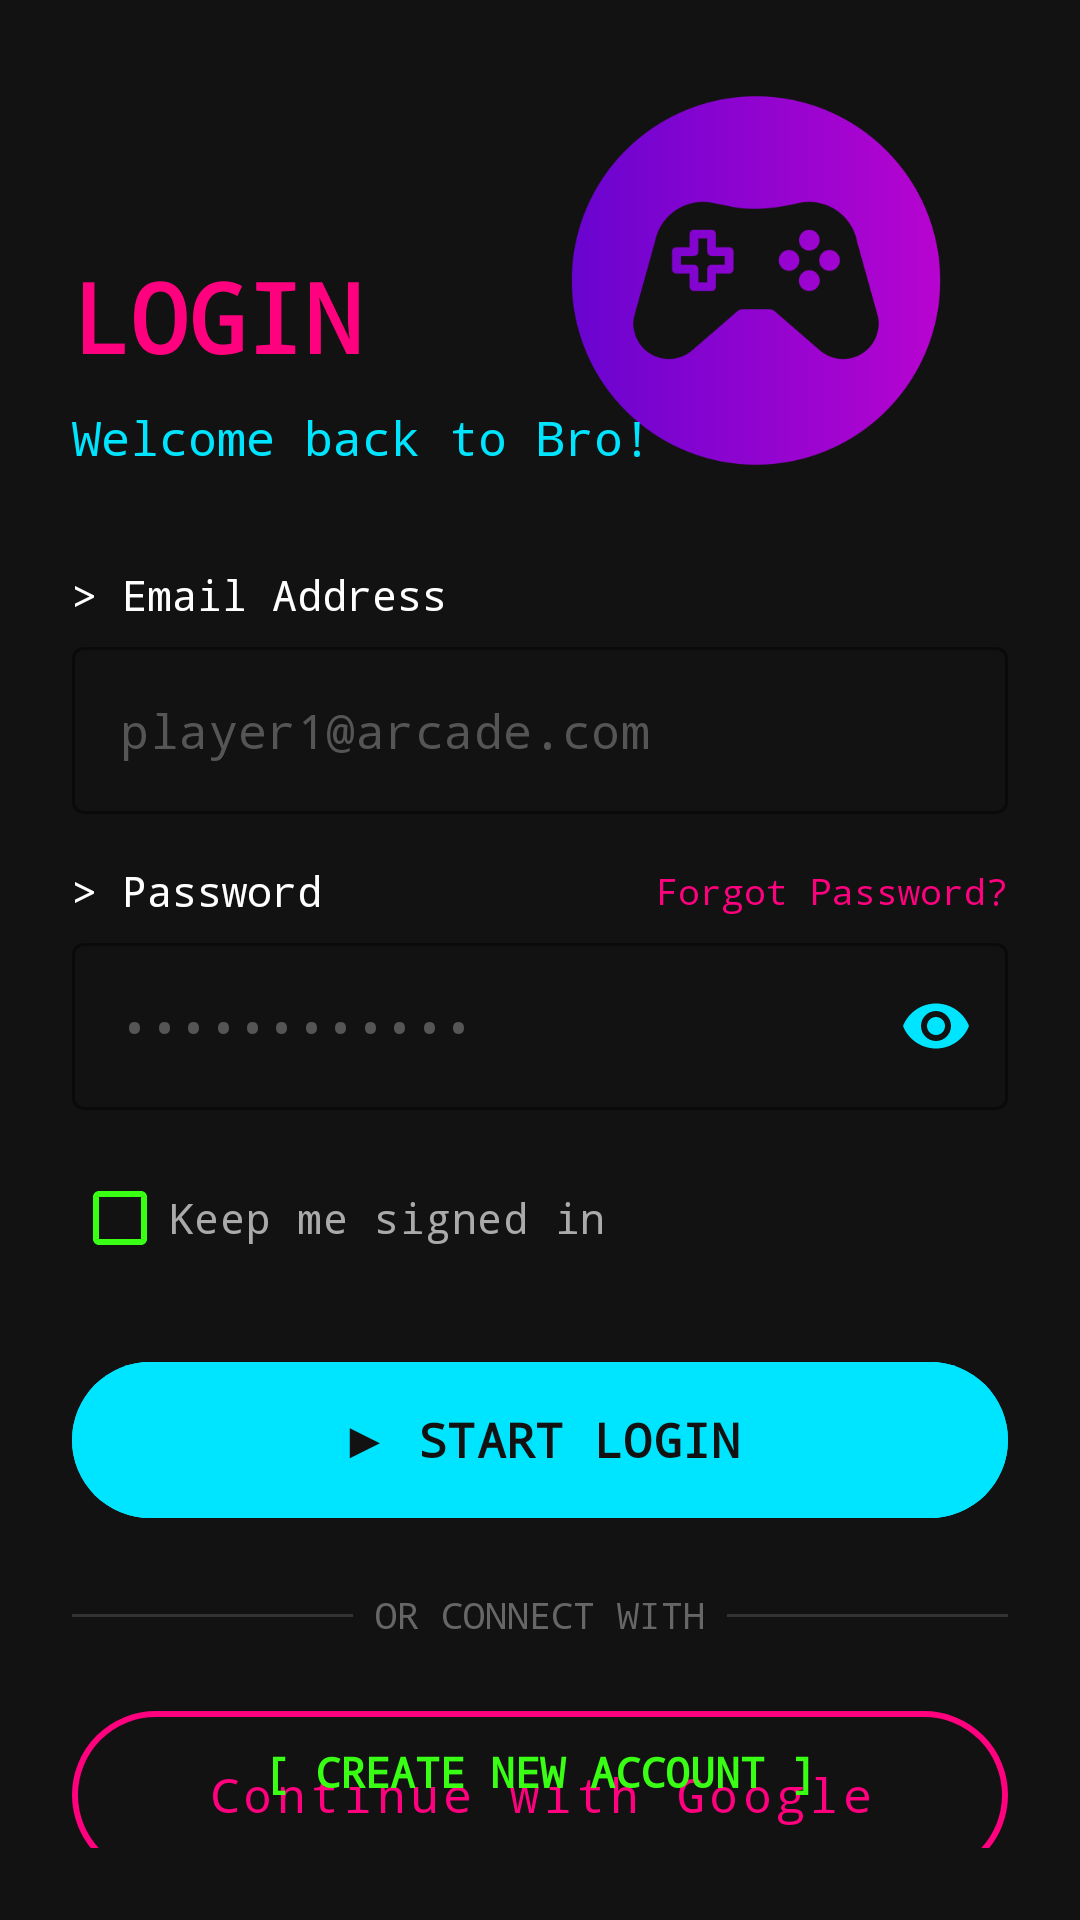

The Android layout XML behind this screen, and the referenced resources:
<!-- AndroidManifest.xml: application theme Theme.FalahalWrold -->
<!-- res/layout/activity_login.xml -->
<?xml version="1.0" encoding="utf-8"?>
<androidx.constraintlayout.widget.ConstraintLayout
    xmlns:android="http://schemas.android.com/apk/res/android"
    xmlns:app="http://schemas.android.com/apk/res-auto"
    xmlns:tools="http://schemas.android.com/tools"
    android:layout_width="match_parent"
    android:layout_height="match_parent"
    android:background="#121212"
    android:padding="24dp"
    tools:context=".MainActivity">

    
    <ImageView
        android:id="@+id/ivLogoBackground"
        android:layout_width="160dp"
        android:layout_height="131dp"
        android:layout_marginTop="4dp"
        android:layout_marginEnd="4dp"
        android:alpha="0.8"
        android:src="@drawable/img"
        app:layout_constraintEnd_toEndOf="parent"
        app:layout_constraintTop_toTopOf="parent" />

    
    <TextView
        android:id="@+id/tvTitle"
        android:layout_width="wrap_content"
        android:layout_height="wrap_content"
        android:text="LOGIN"
        android:textColor="#FF007F"
        android:textSize="32sp"
        android:textStyle="bold"
        android:fontFamily="monospace"
        android:layout_marginTop="60dp"
        app:layout_constraintTop_toTopOf="parent"
        app:layout_constraintStart_toStartOf="parent"/>

    
    <TextView
        android:id="@+id/tvSubtitle"
        android:layout_width="wrap_content"
        android:layout_height="wrap_content"
        android:text="Welcome back to Bro!"
        android:textColor="#00E5FF"
        android:textSize="16sp"
        android:fontFamily="monospace"
        android:layout_marginTop="8dp"
        app:layout_constraintTop_toBottomOf="@id/tvTitle"
        app:layout_constraintStart_toStartOf="parent"/>

    
    <TextView
        android:id="@+id/tvEmailLabel"
        android:layout_width="wrap_content"
        android:layout_height="wrap_content"
        android:text="> Email Address"
        android:textColor="#FFFFFF"
        android:textSize="14sp"
        android:fontFamily="monospace"
        android:layout_marginTop="32dp"
        app:layout_constraintTop_toBottomOf="@id/tvSubtitle"
        app:layout_constraintStart_toStartOf="parent"/>

    
    <com.google.android.material.textfield.TextInputLayout
        android:id="@+id/tilEmail"
        style="@style/Widget.MaterialComponents.TextInputLayout.OutlinedBox"
        android:layout_width="match_parent"
        android:layout_height="wrap_content"
        android:layout_marginTop="8dp"
        app:boxStrokeColor="#00E5FF"
        app:hintEnabled="false"
        app:layout_constraintTop_toBottomOf="@id/tvEmailLabel">

        <com.google.android.material.textfield.TextInputEditText
            android:id="@+id/etUsername"
            android:layout_width="match_parent"
            android:layout_height="wrap_content"
            android:hint="player1@arcade.com"
            android:textColorHint="#555555"
            android:inputType="textEmailAddress"
            android:fontFamily="monospace"
            android:textColor="#FFFFFF"
            android:textSize="16sp"/>
    </com.google.android.material.textfield.TextInputLayout>

    
    <TextView
        android:id="@+id/tvPasswordLabel"
        android:layout_width="wrap_content"
        android:layout_height="wrap_content"
        android:text="> Password"
        android:textColor="#FFFFFF"
        android:textSize="14sp"
        android:fontFamily="monospace"
        android:layout_marginTop="16dp"
        app:layout_constraintTop_toBottomOf="@id/tilEmail"
        app:layout_constraintStart_toStartOf="parent"/>

    
    <TextView
        android:id="@+id/tvForgotPassword"
        android:layout_width="wrap_content"
        android:layout_height="wrap_content"
        android:text="Forgot Password?"
        android:textColor="#FF007F"
        android:textSize="12sp"
        android:fontFamily="monospace"
        app:layout_constraintTop_toTopOf="@id/tvPasswordLabel"
        app:layout_constraintBottom_toBottomOf="@id/tvPasswordLabel"
        app:layout_constraintEnd_toEndOf="parent"/>

    
    <com.google.android.material.textfield.TextInputLayout
        android:id="@+id/tilPassword"
        style="@style/Widget.MaterialComponents.TextInputLayout.OutlinedBox"
        android:layout_width="match_parent"
        android:layout_height="wrap_content"
        android:layout_marginTop="8dp"
        app:boxStrokeColor="#00E5FF"
        app:hintEnabled="false"
        app:endIconMode="password_toggle"
        app:endIconTint="#00E5FF"
        app:layout_constraintTop_toBottomOf="@id/tvPasswordLabel">

        <com.google.android.material.textfield.TextInputEditText
            android:id="@+id/etPassword"
            android:layout_width="match_parent"
            android:layout_height="wrap_content"
            android:hint="••••••••••••"
            android:textColorHint="#555555"
            android:inputType="textPassword"
            android:fontFamily="monospace"
            android:textColor="#FFFFFF"
            android:textSize="16sp"/>
    </com.google.android.material.textfield.TextInputLayout>

    
    <com.google.android.material.checkbox.MaterialCheckBox
        android:id="@+id/cbKeepSignedIn"
        android:layout_width="wrap_content"
        android:layout_height="wrap_content"
        android:layout_marginTop="12dp"
        android:text="Keep me signed in"
        android:textColor="#AAAAAA"
        android:textSize="14sp"
        android:fontFamily="monospace"
        app:buttonTint="#39FF14"
        app:useMaterialThemeColors="false"
        app:layout_constraintTop_toBottomOf="@id/tilPassword"
        app:layout_constraintStart_toStartOf="parent" />

    
    <com.google.android.material.button.MaterialButton
        android:id="@+id/btnLogin"
        android:layout_width="0dp"
        android:layout_height="52dp"
        android:layout_marginTop="24dp"
        android:backgroundTint="#00E5FF"
        android:fontFamily="monospace"
        android:insetTop="0dp"
        android:insetBottom="0dp"
        android:text="▶ START LOGIN"
        android:textAllCaps="false"
        android:textColor="#121212"
        android:textSize="16sp"
        android:textStyle="bold"
        app:cornerRadius="28dp"
        app:layout_constraintTop_toBottomOf="@id/cbKeepSignedIn"
        app:layout_constraintStart_toStartOf="parent"
        app:layout_constraintEnd_toEndOf="parent" />

    
    <View
        android:id="@+id/vDividerLeft"
        android:layout_width="0dp"
        android:layout_height="1dp"
        android:background="#333333"
        app:layout_constraintTop_toBottomOf="@id/btnLogin"
        app:layout_constraintStart_toStartOf="parent"
        app:layout_constraintEnd_toStartOf="@id/tvOrDividerText"
        android:layout_marginTop="32dp"/>

    <TextView
        android:id="@+id/tvOrDividerText"
        android:layout_width="wrap_content"
        android:layout_height="wrap_content"
        android:text=" OR CONNECT WITH "
        android:textColor="#666666"
        android:textSize="12sp"
        android:fontFamily="monospace"
        app:layout_constraintTop_toBottomOf="@id/btnLogin"
        app:layout_constraintStart_toEndOf="@id/vDividerLeft"
        app:layout_constraintEnd_toStartOf="@id/vDividerRight"
        android:layout_marginTop="24dp"/>

    <View
        android:id="@+id/vDividerRight"
        android:layout_width="0dp"
        android:layout_height="1dp"
        android:background="#333333"
        app:layout_constraintTop_toBottomOf="@id/btnLogin"
        app:layout_constraintStart_toEndOf="@id/tvOrDividerText"
        app:layout_constraintEnd_toEndOf="parent"
        android:layout_marginTop="32dp"/>

    
    <com.google.android.material.button.MaterialButton
        android:id="@+id/btnGoogle"
        style="@style/Widget.MaterialComponents.Button.OutlinedButton"
        android:layout_width="0dp"
        android:layout_height="56dp"
        android:layout_marginTop="24dp"
        android:text="Continue with Google"
        android:textColor="#FF007F"
        android:textSize="16sp"
        android:fontFamily="monospace"
        android:textAllCaps="false"
        app:backgroundTint="#121212"
        app:cornerRadius="28dp"
        app:strokeColor="#FF007F"
        app:strokeWidth="2dp"
        android:insetTop="0dp"
        android:insetBottom="0dp"
        app:elevation="0dp"
        app:icon="@drawable/img_2"
        app:iconGravity="textStart"
        app:iconTint="@null"
        app:layout_constraintTop_toBottomOf="@id/tvOrDividerText"
        app:layout_constraintStart_toStartOf="parent"
        app:layout_constraintEnd_toEndOf="parent"/>

    
    <TextView
        android:id="@+id/tvCreateAccount"
        android:layout_width="wrap_content"
        android:layout_height="wrap_content"
        android:text="[ CREATE NEW ACCOUNT ]"
        android:textColor="#39FF14"
        android:textSize="14sp"
        android:fontFamily="monospace"
        android:textStyle="bold"
        android:layout_marginBottom="16dp"
        app:layout_constraintBottom_toBottomOf="parent"
        app:layout_constraintStart_toStartOf="parent"
        app:layout_constraintEnd_toEndOf="parent"/>

</androidx.constraintlayout.widget.ConstraintLayout>
<!-- resources referenced by this layout -->
<resources>
  <!-- drawable img: png bitmap (drawable, 23316 bytes) -->
  <style name="Theme.FalahalWrold" parent="Base.Theme.FalahalWrold" />
  <style name="Base.Theme.FalahalWrold" parent="Theme.Material3.DayNight.NoActionBar">
          
          
      </style>
</resources>
